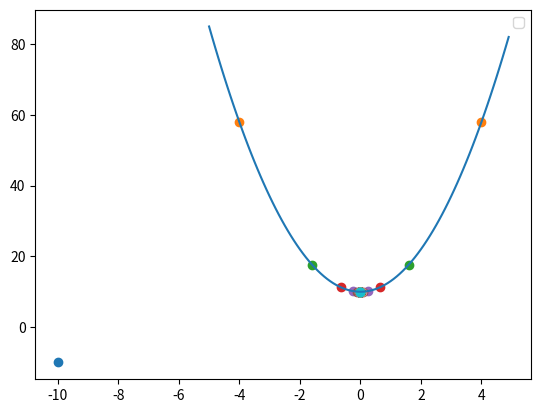

Write Python code to recreate this figure.
# Gradient Descent

import numpy as np
import matplotlib.pyplot as  plt

# Generate data

def f(x: np.ndarray) -> np.ndarray:
    """
    Function values over range x
    """
    return 3* x**2  + 10


def display_line(x,y,  i: int):
    #x = np.arange(-5,5,0.1)
    plt.scatter(x,y)


def gradient(x:  float) -> np.ndarray:
    """
    w[0] = slope
    w[1] = intercept
    """
    gradient = 6 * x
    return gradient

def gradient_step(learning_rate:float, x: float) -> float:
    """
    Computes the step size
    """
    #print(gradient(x))

    x = x - learning_rate * gradient(x)
    return x

x =  np.arange(-5,5,0.1)


plt.plot(x,f(x))


# 1. Initiate slope
slope = 10
intercept = 5
x = -10
w = np.array([slope, intercept])
x = np.array([x,-x])

display_line(-10,-10, 0)

# Start optimisation
learning_rate = 0.1

for i in range(1,50):
    x = gradient_step(learning_rate,x)
    y = f(x)
    print(x,y)

    display_line(x,y, i)

plt.legend()
plt.show()